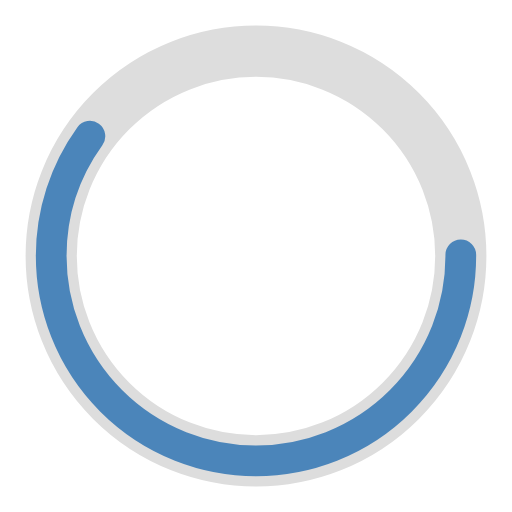
t = 0.00 s
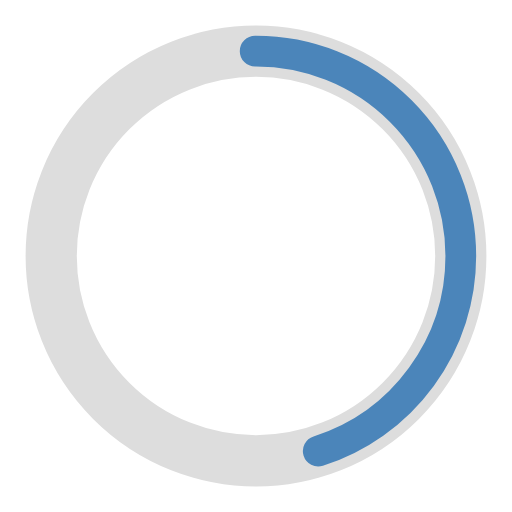
t = 0.38 s
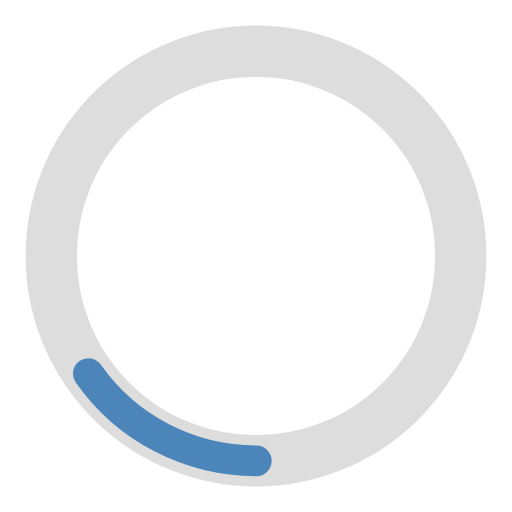
t = 1.13 s
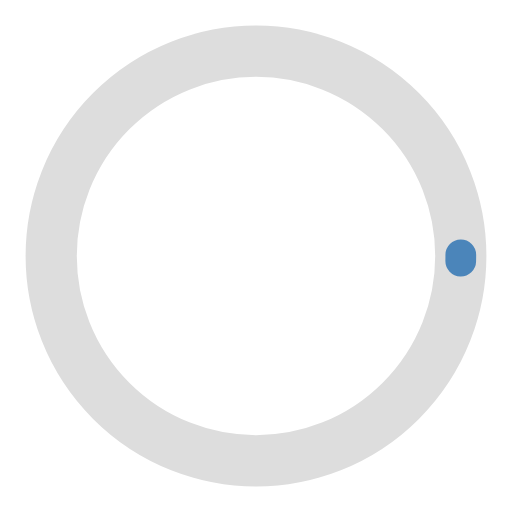
t = 1.50 s
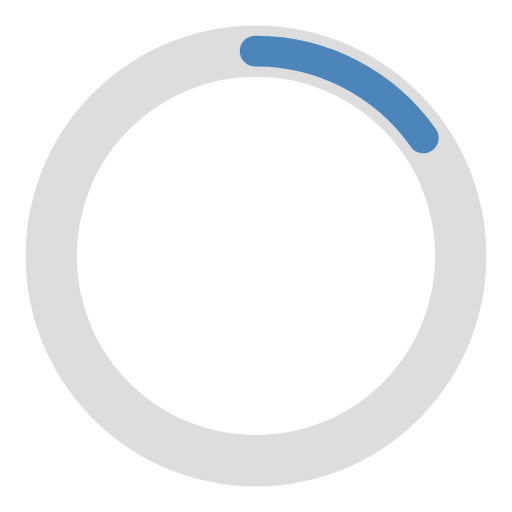
t = 1.88 s
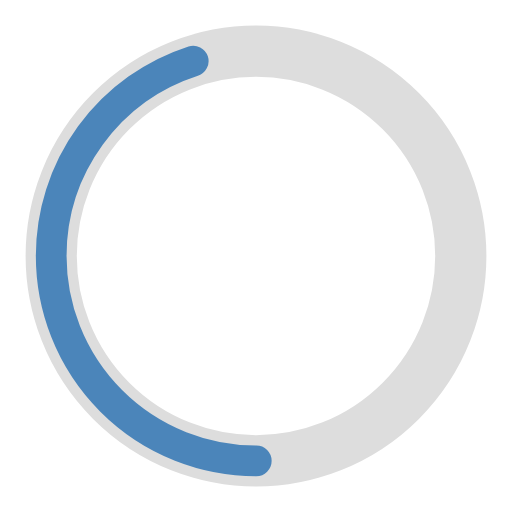
t = 2.63 s

The animated SVG that drew these frames (rendered in a browser with its animation timeline set to each time). Animation: 2 SMIL elements (animate=2); one cycle of 3.00 s, repeats indefinitely.

<?xml version="1.0" encoding="utf-8"?><svg width='120px' height='120px' xmlns="http://www.w3.org/2000/svg" viewBox="0 0 100 100" preserveAspectRatio="xMidYMid" class="uil-ring-alt"><rect x="0" y="0" width="100" height="100" fill="none" class="bk"></rect><circle cx="50" cy="50" r="40" stroke="#dddddd" fill="none" stroke-width="10" stroke-linecap="round"></circle><circle cx="50" cy="50" r="40" stroke="#4b85ba" fill="none" stroke-width="6" stroke-linecap="round"><animate attributeName="stroke-dashoffset" dur="3s" repeatCount="indefinite" from="0" to="502"></animate><animate attributeName="stroke-dasharray" dur="3s" repeatCount="indefinite" values="150.6 100.4;1 250;150.6 100.4"></animate></circle></svg>